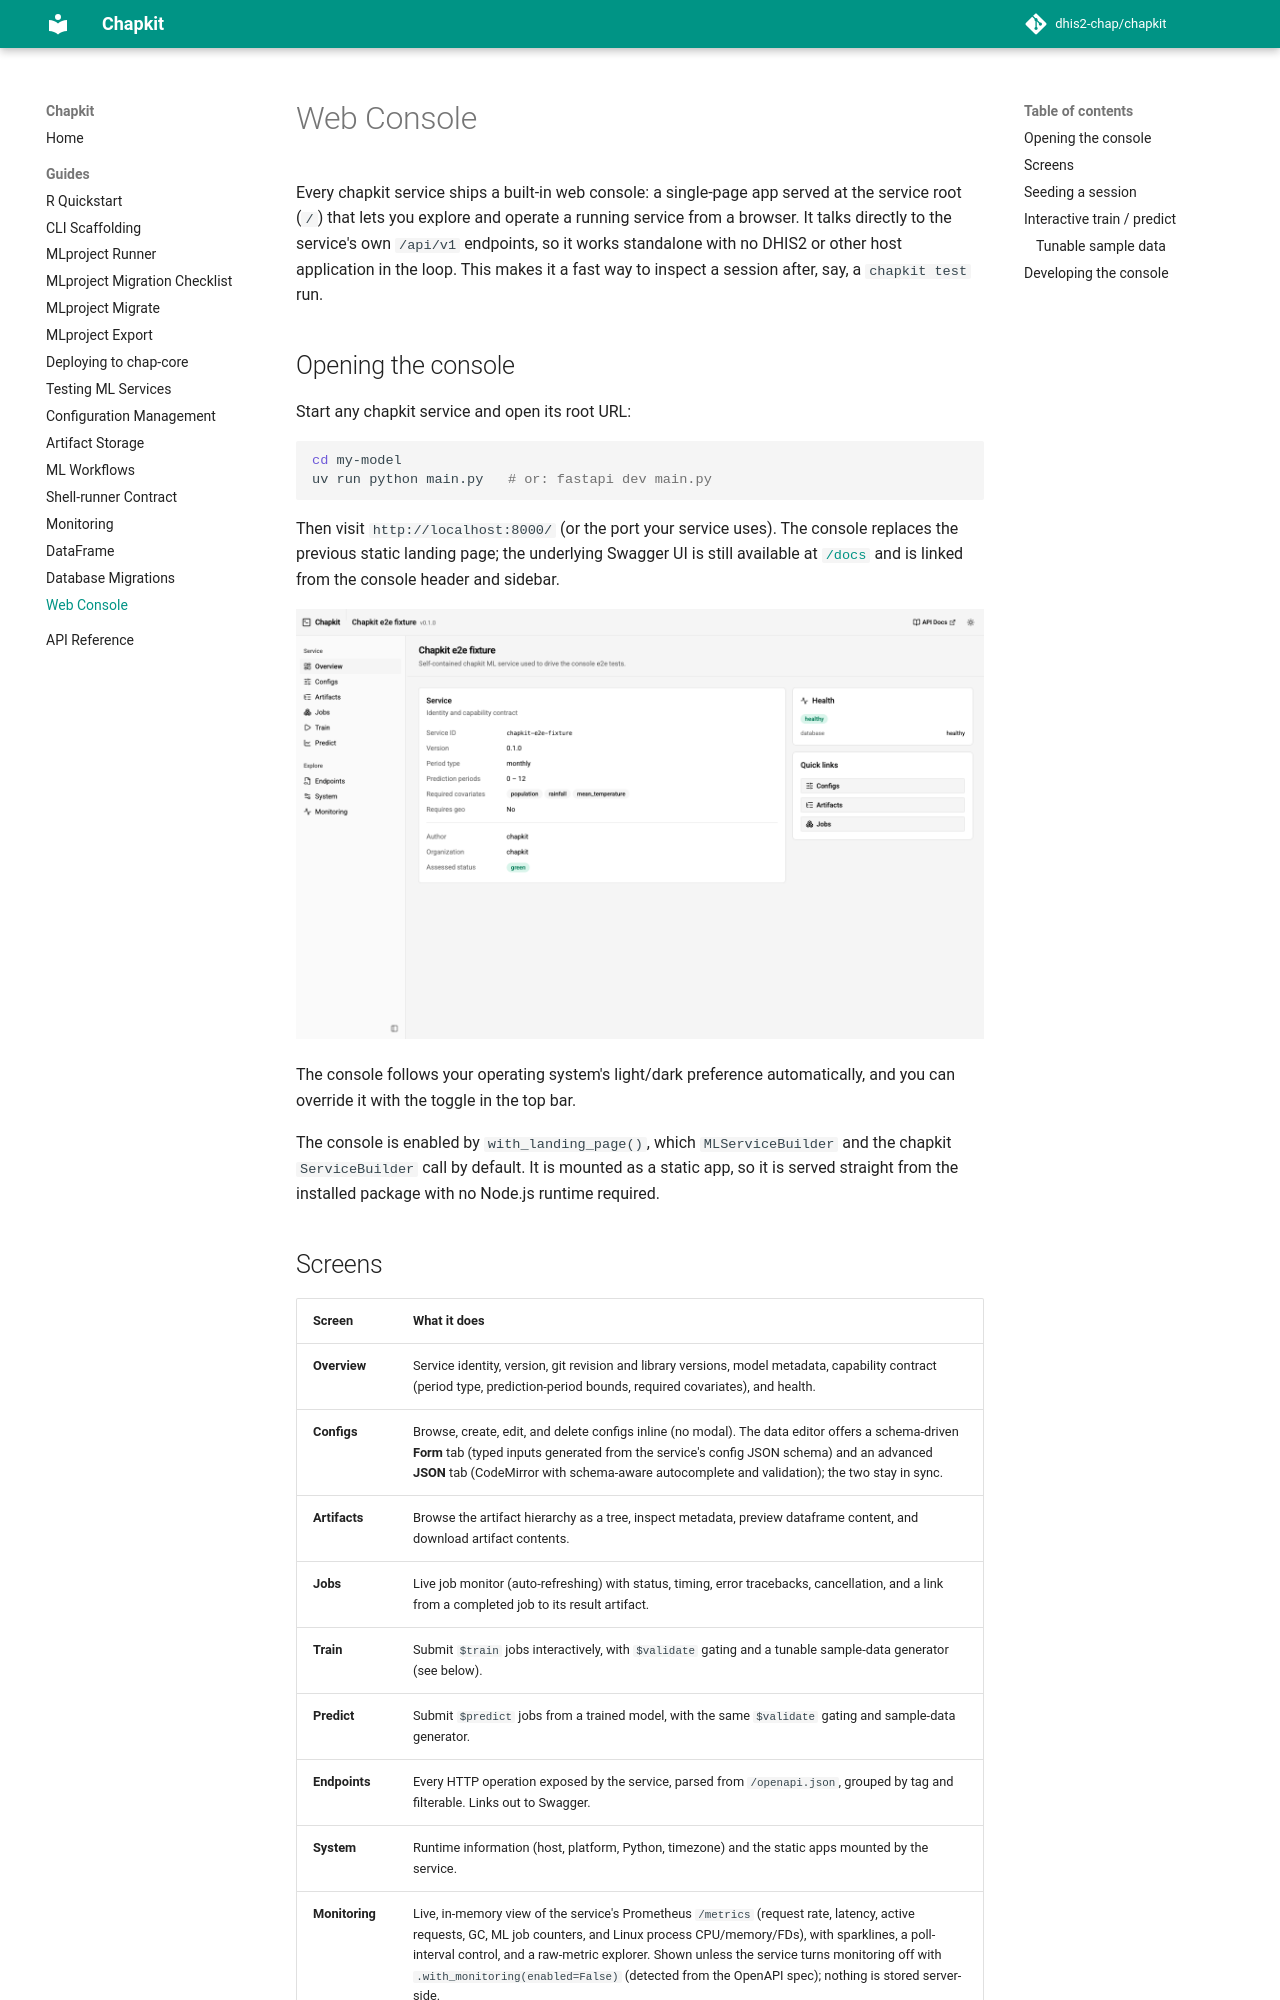

repository: dhis2-chap/chapkit · page: guides/web-console/index.html · generator: mkdocs

# Web Console

Every chapkit service ships a built-in web console: a single-page app served at
the service root (`/`) that lets you explore and operate a running service from a
browser. It talks directly to the service's own `/api/v1` endpoints, so it works
standalone with no DHIS2 or other host application in the loop. This makes it a
fast way to inspect a session after, say, a `chapkit test` run.

## Opening the console

Start any chapkit service and open its root URL:

```bash
cd my-model
uv run python main.py   # or: fastapi dev main.py
```

Then visit `http://localhost:8000/` (or the port your service uses). The console
replaces the previous static landing page; the underlying Swagger UI is still
available at [`/docs`](http://localhost:8000/docs) and is linked from the console
header and sidebar.

![Console overview](../assets/console/console-overview.png)

The console follows your operating system's light/dark preference automatically,
and you can override it with the toggle in the top bar.

The console is enabled by `with_landing_page()`, which `MLServiceBuilder` and the
chapkit `ServiceBuilder` call by default. It is mounted as a static app, so it is
served straight from the installed package with no Node.js runtime required.
